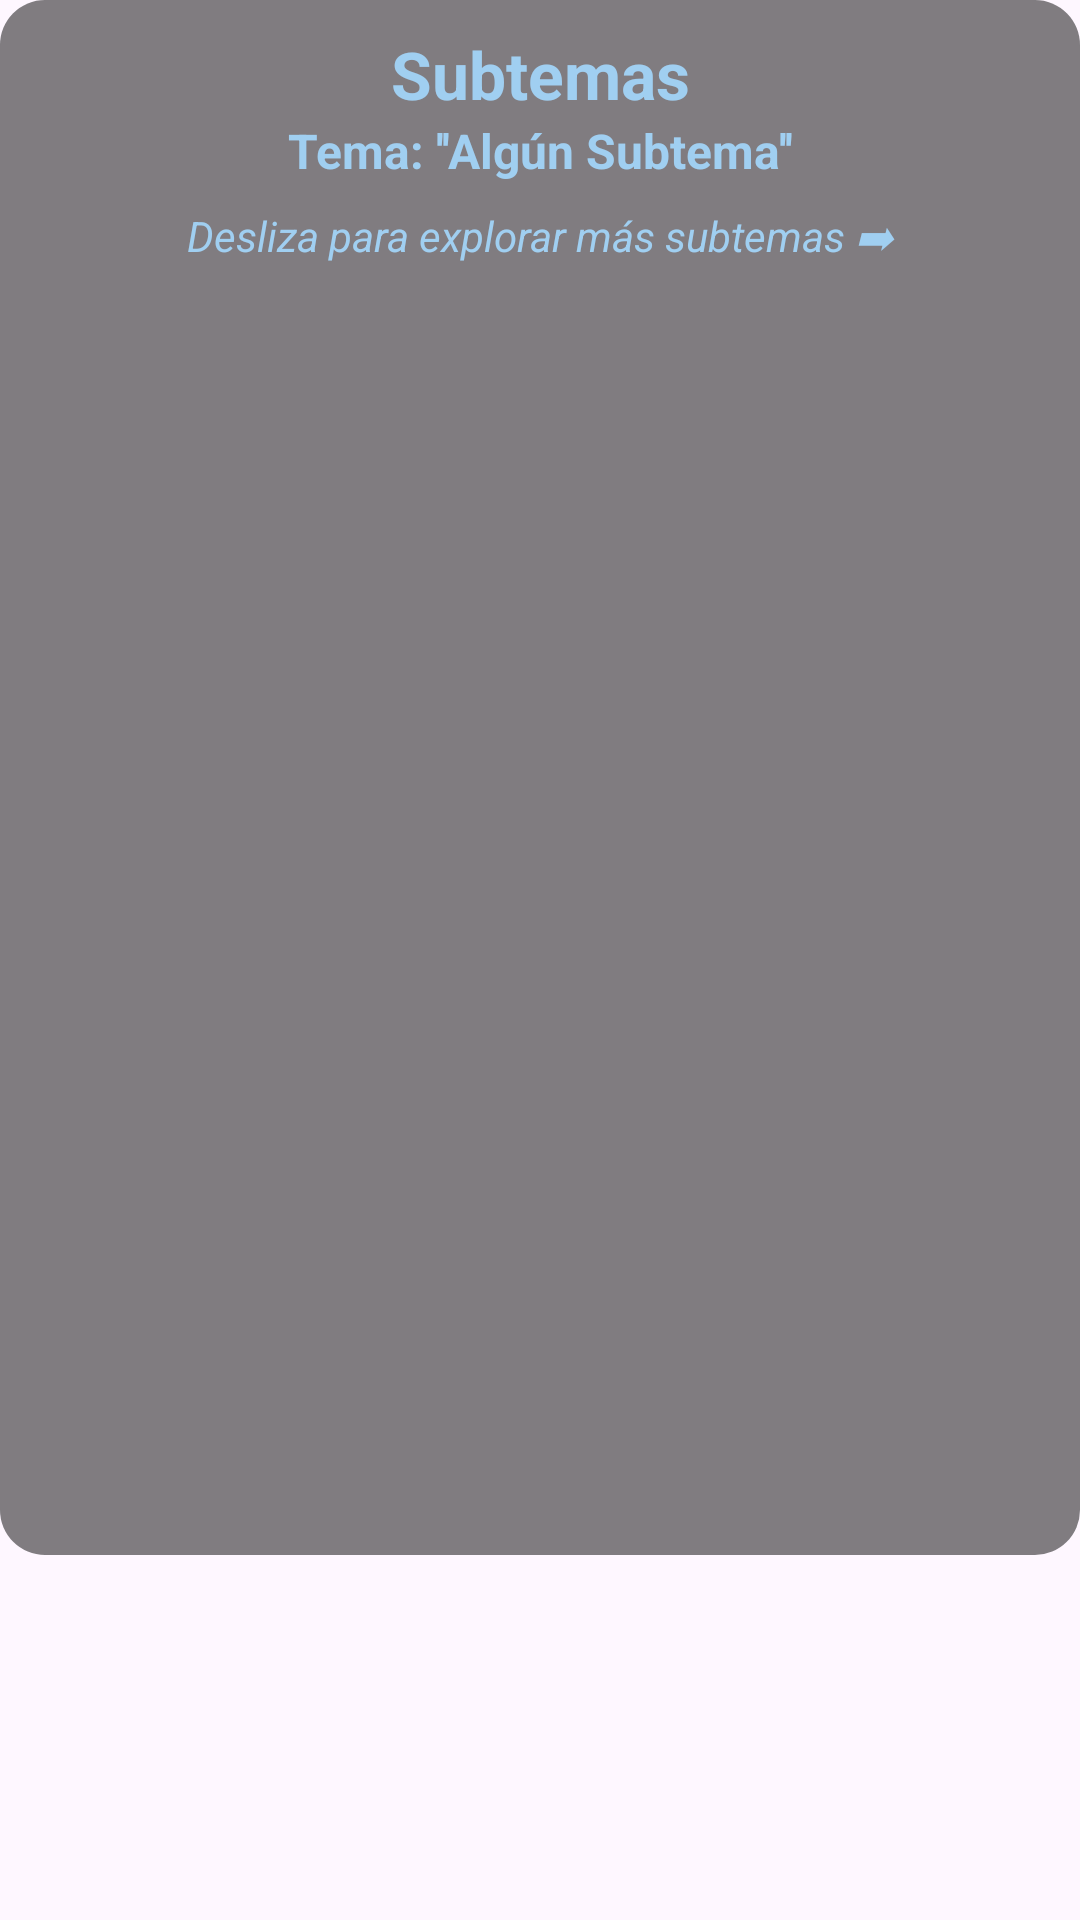

Write the Android layout XML for this screen, with the resource values it uses.
<!-- AndroidManifest.xml: application theme Theme.SmartLearn -->
<!-- res/layout/fragment_subtemas.xml -->
<?xml version="1.0" encoding="utf-8"?>
<LinearLayout xmlns:android="http://schemas.android.com/apk/res/android"
    xmlns:tools="http://schemas.android.com/tools"
    android:layout_width="match_parent"
    android:layout_height="match_parent"
    android:orientation="vertical"
    tools:context=".ui.principal.combo.principal.materias.SubtemasFragment">

    <LinearLayout
        android:layout_width="match_parent"
        android:layout_height="wrap_content"
        android:background="@drawable/bg_esquinas_redondeadas_fondo"
        android:orientation="vertical"
        android:padding="10dp">

        <TextView
            android:layout_width="match_parent"
            android:layout_height="wrap_content"
            android:gravity="center"
            android:text="Subtemas"
            android:textColor="@color/acento"
            android:textSize="22sp"
            android:textStyle="bold" />

        <TextView
            android:id="@+id/tvNombreTema"
            android:layout_width="match_parent"
            android:layout_height="wrap_content"
            android:gravity="center"
            android:text="Tema: ''Algún Subtema''"
            android:textColor="@color/acento"
            android:textSize="16sp"
            android:textStyle="bold" />

        <TextView
            android:layout_width="match_parent"
            android:layout_height="wrap_content"
            android:gravity="center"
            android:layout_marginTop="8dp"
            android:text="Desliza para explorar más subtemas ➡"
            android:textColor="@color/acento"
            android:textSize="14sp"
            android:textStyle="italic" />

        <androidx.viewpager2.widget.ViewPager2
            android:id="@+id/viewPagerSubtemas"
            android:layout_width="match_parent"
            android:layout_height="400dp"
            android:layout_marginTop="20dp"
            android:clipToPadding="false"
            android:paddingStart="80dp"
            android:paddingEnd="80dp"
            android:clipChildren="false" />

    </LinearLayout>

</LinearLayout>
<!-- resources referenced by this layout -->
<resources>
  <color name="acento">#A0CFF1</color>
  <!-- drawable bg_esquinas_redondeadas_fondo (drawable) -->
  <?xml version="1.0" encoding="utf-8"?>
  <shape xmlns:android="http://schemas.android.com/apk/res/android"
      android:shape="rectangle">
      <solid android:color="#7F000000" />
      <corners android:radius="15dp" />
  </shape>
  <style name="Theme.SmartLearn" parent="Base.Theme.SmartLearn" />
  <style name="Base.Theme.SmartLearn" parent="Theme.Material3.DayNight.NoActionBar">
          
          
          <item name="fontFamily">@font/space_grotesk</item>
          <item name="android:statusBarColor">@color/black</item>
          <item name="android:windowLightStatusBar">false</item>
      </style>
  <color name="black">#FF000000</color>
</resources>
